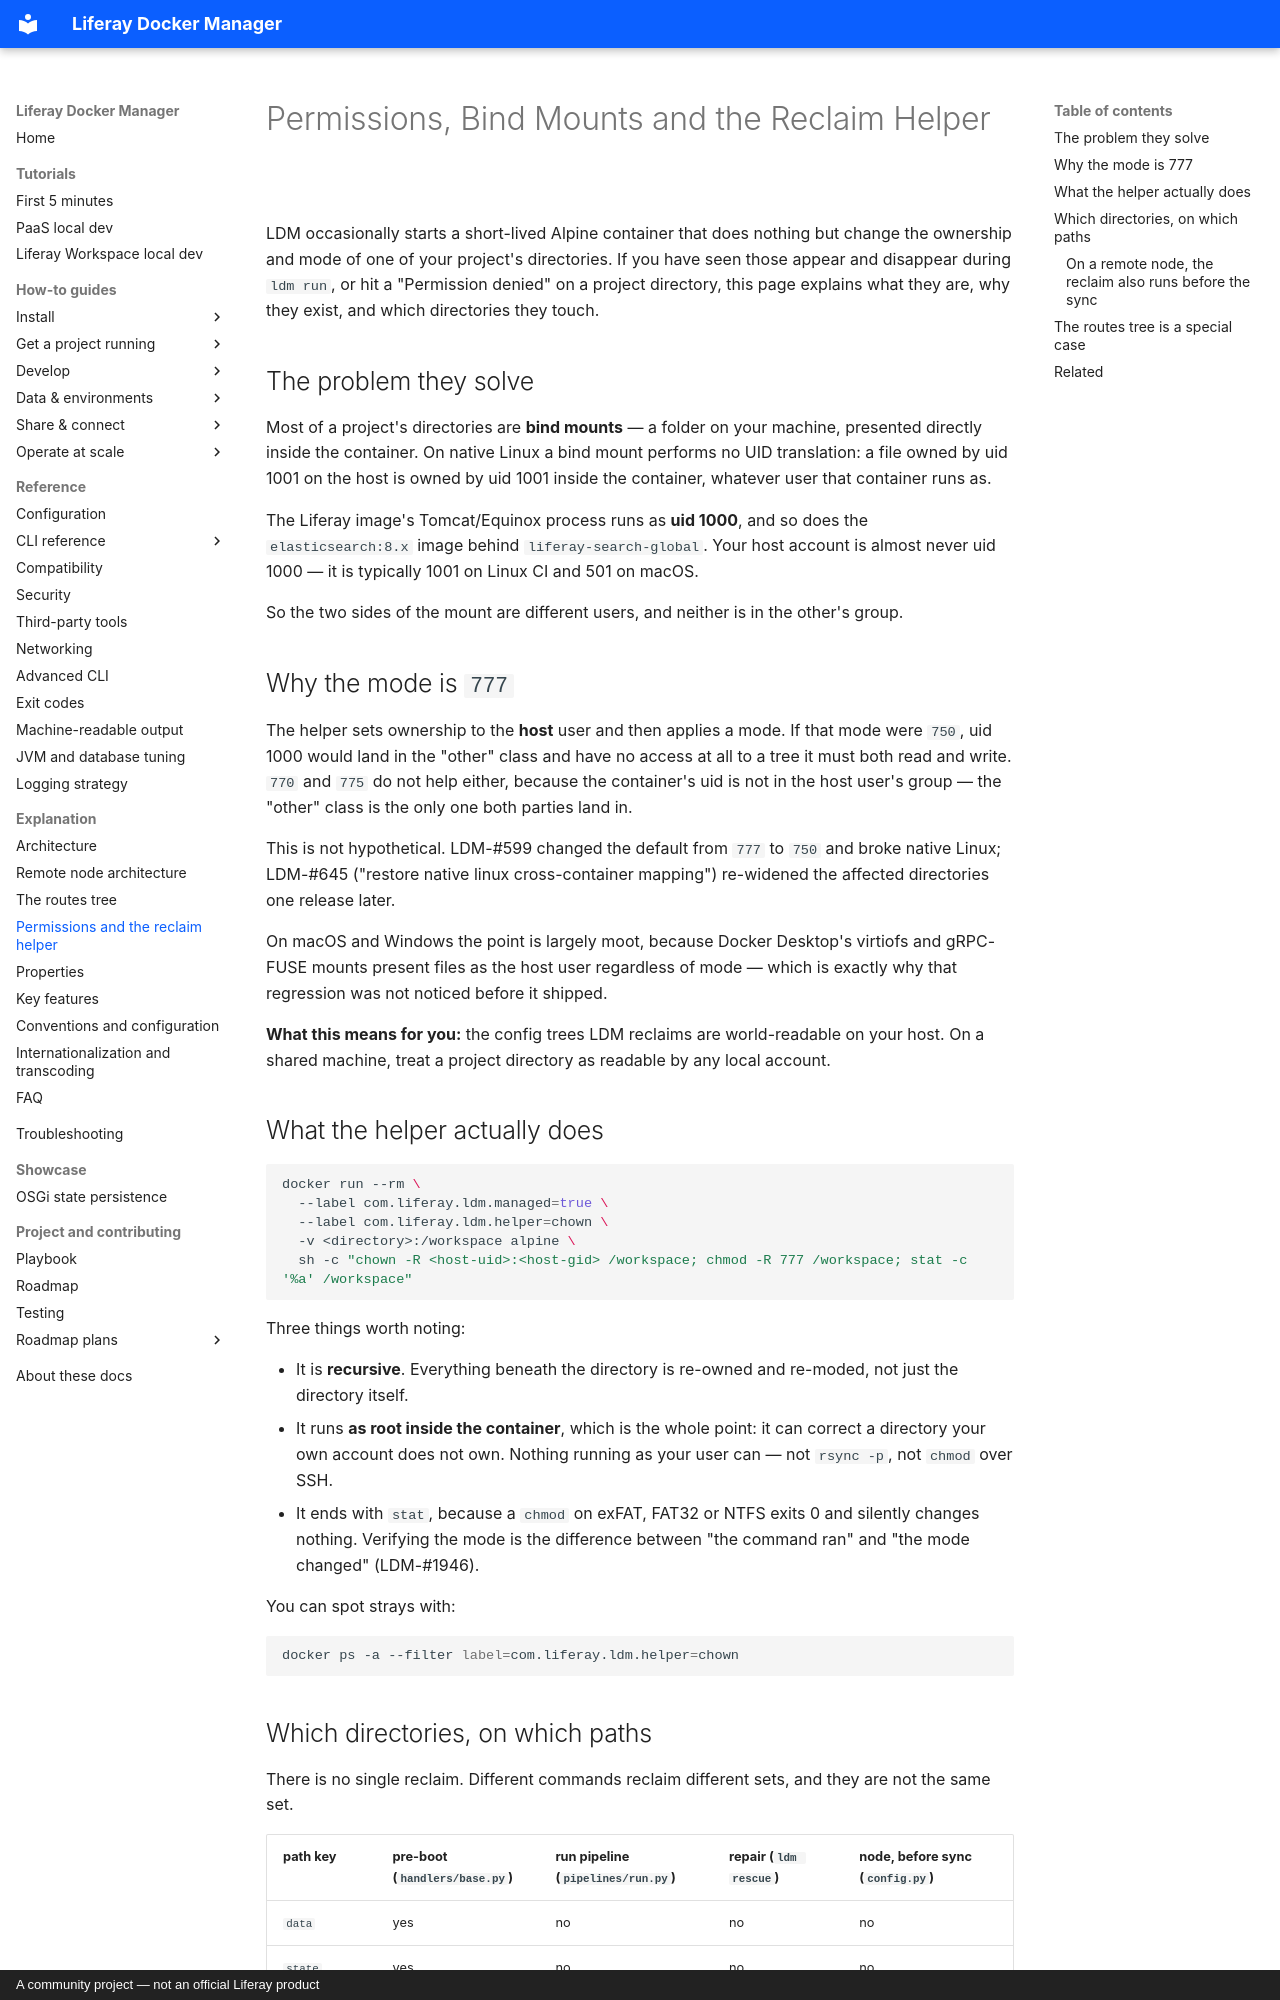

repository: peterrichards-lr/liferay-docker-manager · page: explanation/permissions-and-reclaim/index.html · generator: mkdocs · copyright: A community project — not an official Liferay product

# Permissions, Bind Mounts and the Reclaim Helper

LDM occasionally starts a short-lived Alpine container that does nothing but
change the ownership and mode of one of your project's directories. If you have
seen those appear and disappear during `ldm run`, or hit a "Permission denied"
on a project directory, this page explains what they are, why they exist, and
which directories they touch.

## The problem they solve

Most of a project's directories are **bind mounts** — a folder on your machine,
presented directly inside the container. On native Linux a bind mount performs
no UID translation: a file owned by uid 1001 on the host is owned by uid 1001
inside the container, whatever user that container runs as.

The Liferay image's Tomcat/Equinox process runs as **uid 1000**, and so does
the `elasticsearch:8.x` image behind `liferay-search-global`. Your host account
is almost never uid 1000 — it is typically 1001 on Linux CI and 501 on macOS.

So the two sides of the mount are different users, and neither is in the
other's group.

## Why the mode is `777`

The helper sets ownership to the **host** user and then applies a mode. If that
mode were `750`, uid 1000 would land in the "other" class and have no access at
all to a tree it must both read and write. `770` and `775` do not help either,
because the container's uid is not in the host user's group — the "other" class
is the only one both parties land in.

This is not hypothetical. LDM-#599 changed the default from `777` to `750` and
broke native Linux; LDM-#645 ("restore native linux cross-container mapping")
re-widened the affected directories one release later.

On macOS and Windows the point is largely moot, because Docker Desktop's
virtiofs and gRPC-FUSE mounts present files as the host user regardless of mode
— which is exactly why that regression was not noticed before it shipped.

**What this means for you:** the config trees LDM reclaims are world-readable
on your host. On a shared machine, treat a project directory as readable by any
local account.

## What the helper actually does

```bash
docker run --rm \
  --label com.liferay.ldm.managed=true \
  --label com.liferay.ldm.helper=chown \
  -v <directory>:/workspace alpine \
  sh -c "chown -R <host-uid>:<host-gid> /workspace; chmod -R 777 /workspace; stat -c '%a' /workspace"
```

Three things worth noting:

- It is **recursive**. Everything beneath the directory is re-owned and
  re-moded, not just the directory itself.
- It runs **as root inside the container**, which is the whole point: it can
  correct a directory your own account does not own. Nothing running as your
  user can — not `rsync -p`, not `chmod` over SSH.
- It ends with `stat`, because a `chmod` on exFAT, FAT32 or NTFS exits 0 and
  silently changes nothing. Verifying the mode is the difference between "the
  command ran" and "the mode changed" (LDM-#1946).

You can spot strays with:

```bash
docker ps -a --filter label=com.liferay.ldm.helper=chown
```
